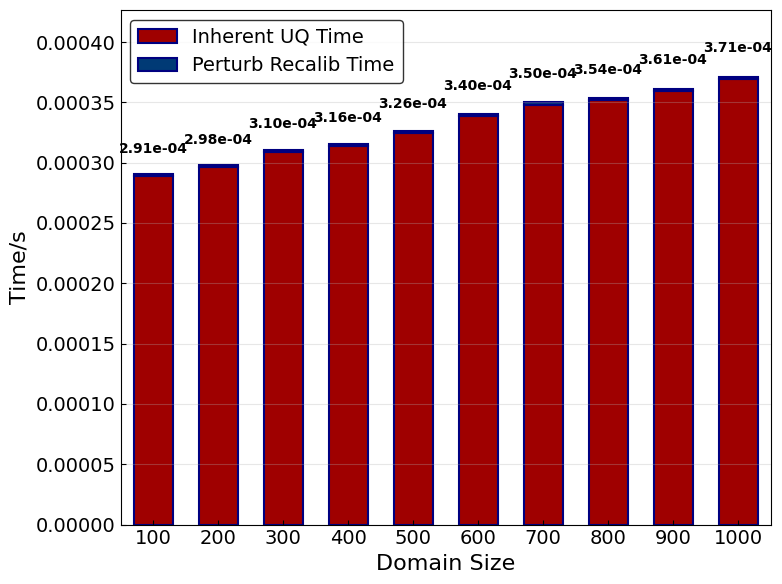

Here is the Python script that generated this plot:
import matplotlib.pyplot as plt
import numpy as np

# Set global font to Times New Roman
plt.rcParams['font.family'] = 'Times New Roman'
plt.rcParams['font.size'] = 12
plt.rcParams['mathtext.fontset'] = 'stix'

# Experimental data
domain_collected = [100, 200, 300, 400, 500, 600, 700, 800,900,1000]
total_time = [2.9092070048500313e-04, 2.9781970019394065e-04, 3.103766999120126e-04, 3.156927003728924e-04, 3.263936994917458e-04, 3.4040370052389337e-04, 3.5009370038460475e-04, 3.5367269926064177e-04, 3.6089670071669385e-04, 3.709267011290649e-04]
uncertainty_time = [0.00028917870046279856, 0.00029605470014212187, 0.0003085276993660955, 0.00031390570044459307, 0.00032459969965566415, 0.0003384777008468518, 0.0003481776999105932, 0.0003519446994905593, 0.000359212700263015, 0.00036918670097657016]
pertubation_time= [1.7420000222045928e-06, 1.7650000518187881e-06, 1.849000545917079e-06, 1.7869999282993376e-06, 1.7939998360816389e-06, 1.9259996770415455e-06, 1.9160004740115253e-06, 1.7279997700825334e-06, 1.6840004536788911e-06, 1.7400001524947583e-06]

plt.figure(figsize=(8, 6))

x_pos = np.arange(len(domain_collected))
width = 0.6  # Slightly adjust width to accommodate more bars

# Create stacked bar chart
bars_bottom = plt.bar(x_pos, uncertainty_time, width, alpha=1, color=[0.6235, 0, 0],
                     edgecolor='navy', linewidth=1.5, label='Inherent UQ Time')
bars_top = plt.bar(x_pos, pertubation_time, width, bottom=uncertainty_time, alpha=1, 
                  color=[0.0, 0.227, 0.459], edgecolor='navy', linewidth=1.5, 
                  label='Perturb Recalib Time')

plt.xlabel('Domain Size', fontsize=16, fontfamily='Times New Roman')
plt.ylabel('Time/s', fontsize=16, fontfamily='Times New Roman')

# Set x-axis labels to 1100, 1200, ..., 1800
plt.xticks(x_pos, domain_collected)

# Linear scale (default)
# plt.yscale('log')  # Ensure no logarithmic scale

plt.grid(True, alpha=0.3, axis='y')

# Add value labels on bars, showing total time
for i, (bottom_bar, top_bar) in enumerate(zip(bars_bottom, bars_top)):
    total_height = bottom_bar.get_height() + top_bar.get_height()
    plt.text(bottom_bar.get_x() + bottom_bar.get_width()/2., total_height * 1.05,
             f'{total_height:.2e}', ha='center', va='bottom', fontsize=10,
             fontweight='bold', rotation=0, fontfamily='Times New Roman')

# Set legend
plt.legend(prop={'family': 'Times New Roman', 'size': 14}, 
           frameon=True, edgecolor='black', facecolor='white', loc='upper left')

# Set axis ticks
plt.tick_params(axis='both', which='major', labelsize=14, direction='in')

# Ensure x-axis tick labels use Times New Roman font
for label in plt.gca().get_xticklabels():
    label.set_fontfamily('Times New Roman')

# Set appropriate y-axis range
plt.ylim(bottom=0, top=max(total_time) * 1.15)

# Set x-axis range to make the chart look more compact
plt.xlim(left=-0.5, right=len(domain_collected)-0.5)

plt.tight_layout()
plt.show()
